Run: headless pygame with SDL's dummy video driver; simulated clock (each Clock.tick advances the game by its frame time, no real sleeping); random seed 0; keys injected as events and as key.get_pressed() state; no mouse input.
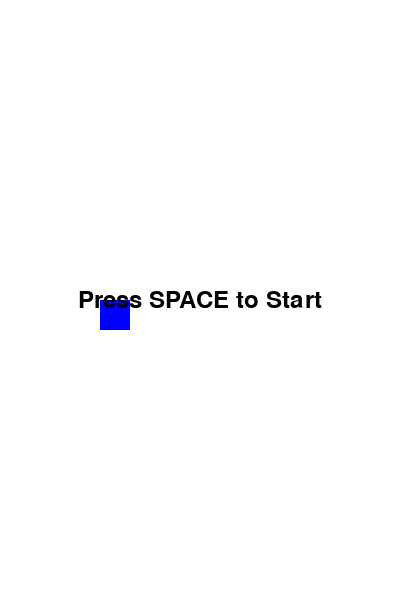
Frame 1 of 4 · flips 1–60 · no input
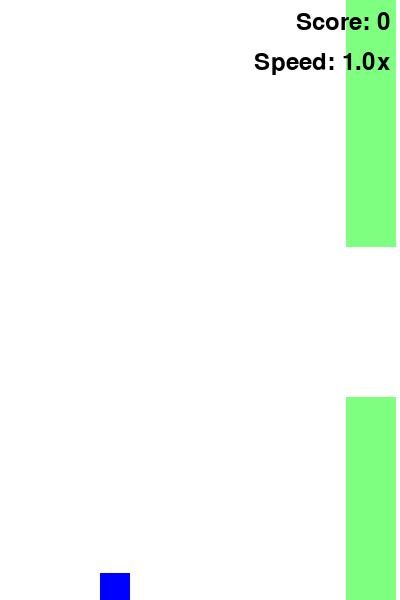
Frame 2 of 4 · flips 61–180 · tapped SPACE, RETURN · held RIGHT (→), D
Frame 3 of 4 · flips 181–300 · held DOWN (↓), S · screen unchanged from frame 2, image omitted
Frame 4 of 4 · flips 301–420 · held LEFT (←), A, UP (↑), W · screen unchanged from frame 3, image omitted

The pygame program that drew these frames:

import pygame
import sys
import random

# Initialize Pygame
pygame.init()

# Game constants
SCREEN_WIDTH = 400
SCREEN_HEIGHT = 600
FPS = 60
PIPE_SPAWN_INTERVAL = 1500  # milliseconds
FALL_SPEED = 3  # Speed at which bird falls through pipe
BASE_PIPE_SPEED = 3  # Initial pipe speed

# Colors
WHITE = (255, 255, 255)
BLACK = (0, 0, 0)
BLUE = (0, 0, 255)
GREEN = (0, 255, 0, 128)  # Semi-transparent green (alpha = 128)

# Set up the game window
screen = pygame.display.set_mode((SCREEN_WIDTH, SCREEN_HEIGHT))
pygame.display.set_caption("Flappy Bird")
clock = pygame.time.Clock()

# Game states
GAME_STATE_START = 0
GAME_STATE_PLAY = 1
GAME_STATE_SUCKING = 2
GAME_STATE_OVER = 3

class Bird:
    def __init__(self):
        self.reset()

    def update(self):
        self.velocity += self.gravity
        self.y += self.velocity

    def jump(self):
        self.velocity = self.jump_strength

    def draw(self):
        pygame.draw.rect(screen, BLUE, (self.x, self.y, self.width, self.height))

    def reset(self):
        self.x = 100
        self.y = SCREEN_HEIGHT // 2
        self.width = 30
        self.height = 30
        self.velocity = 0
        self.gravity = 0.5
        self.jump_strength = -8
        self.target_pipe = None
        self.is_falling_through = False

    def get_rect(self):
        return pygame.Rect(self.x, self.y, self.width, self.height)

    def update_sucking(self):
        if self.target_pipe:
            if not self.is_falling_through:
                # First phase: Move bird to the pipe's x position
                self.x = self.target_pipe.x + (self.target_pipe.width - self.width) // 2
                self.is_falling_through = True
                # Position bird at the top of the pipe gap
                self.y = self.target_pipe.top_height
            else:
                # Second phase: Bird falls through the pipe
                self.y += FALL_SPEED
                # Keep bird aligned with the pipe (which is now stationary)
                self.x = self.target_pipe.x + (self.target_pipe.width - self.width) // 2
            
            # Check if bird has fallen through the pipe
            if self.y > SCREEN_HEIGHT:
                return True
        return False

class Pipe:
    def __init__(self, speed):
        self.gap = 150
        self.width = 50
        self.x = SCREEN_WIDTH
        self.top_height = random.randint(50, SCREEN_HEIGHT - self.gap - 50)
        self.bottom_y = self.top_height + self.gap
        self.speed = speed
        self.is_moving = True
        self.scored = False  # Track if this pipe has been scored

    def update(self):
        if self.is_moving:
            self.x -= self.speed

    def draw(self):
        # Create a surface for the pipe with per-pixel alpha
        pipe_surface = pygame.Surface((self.width, SCREEN_HEIGHT), pygame.SRCALPHA)
        
        # Draw top pipe
        pygame.draw.rect(pipe_surface, GREEN, (0, 0, self.width, self.top_height))
        # Draw bottom pipe
        pygame.draw.rect(pipe_surface, GREEN, (0, self.bottom_y, self.width, SCREEN_HEIGHT - self.bottom_y))
        
        # Blit the pipe surface onto the screen
        screen.blit(pipe_surface, (self.x, 0))

    def get_top_rect(self):
        return pygame.Rect(self.x, 0, self.width, self.top_height)

    def get_bottom_rect(self):
        return pygame.Rect(self.x, self.bottom_y, self.width, SCREEN_HEIGHT - self.bottom_y)

def check_collision(bird, pipes):
    bird_rect = bird.get_rect()
    
    # Check collision with screen boundaries
    if bird.y <= 0 or bird.y + bird.height >= SCREEN_HEIGHT:
        return True
    
    # Check collision with pipes
    for pipe in pipes:
        if bird_rect.colliderect(pipe.get_top_rect()) or bird_rect.colliderect(pipe.get_bottom_rect()):
            bird.target_pipe = pipe
            # Stop all pipes when collision occurs
            for p in pipes:
                p.is_moving = False
            return True
    
    return False

def draw_score(score, speed_level):
    font = pygame.font.Font(None, 36)
    score_text = font.render(f"Score: {score}", True, BLACK)
    score_rect = score_text.get_rect(topright=(SCREEN_WIDTH - 10, 10))
    screen.blit(score_text, score_rect)
    
    # Draw speed level
    speed_text = font.render(f"Speed: {speed_level}x", True, BLACK)
    speed_rect = speed_text.get_rect(topright=(SCREEN_WIDTH - 10, 50))
    screen.blit(speed_text, speed_rect)

def calculate_pipe_speed(score):
    # Increase speed by 25% for every 10 points
    speed_level = 1 + (score // 10) * 0.25
    return BASE_PIPE_SPEED * speed_level, speed_level

# Initialize game objects
bird = Bird()
pipes = []
game_state = GAME_STATE_START
last_pipe_time = 0
score = 0
current_pipe_speed, speed_level = calculate_pipe_speed(score)

# Main game loop
while True:
    current_time = pygame.time.get_ticks()
    
    for event in pygame.event.get():
        if event.type == pygame.QUIT:
            pygame.quit()
            sys.exit()
        if event.type == pygame.KEYDOWN:
            if event.key == pygame.K_SPACE:
                if game_state == GAME_STATE_START:
                    game_state = GAME_STATE_PLAY
                    score = 0  # Reset score when starting new game
                    current_pipe_speed, speed_level = calculate_pipe_speed(score)
                elif game_state == GAME_STATE_OVER:
                    # Reset game
                    game_state = GAME_STATE_START
                    bird = Bird()  # Create a new bird instance
                    pipes = []
                bird.jump()

    # Clear screen
    screen.fill(WHITE)

    # Update and draw based on game state
    if game_state == GAME_STATE_PLAY:
        bird.update()
        bird.draw()

        # Spawn new pipes
        if current_time - last_pipe_time > PIPE_SPAWN_INTERVAL:
            pipes.append(Pipe(current_pipe_speed))
            last_pipe_time = current_time

        # Update and draw pipes
        for pipe in pipes[:]:
            pipe.update()
            pipe.draw()
            
            # Check if bird passed the pipe
            if not pipe.scored and pipe.x + pipe.width < bird.x:
                score += 1
                pipe.scored = True
                # Update pipe speed based on new score
                current_pipe_speed, speed_level = calculate_pipe_speed(score)
                # Update speed of all moving pipes
                for p in pipes:
                    if p.is_moving:
                        p.speed = current_pipe_speed
            
            # Remove pipes that are off screen
            if pipe.x + pipe.width < 0:
                pipes.remove(pipe)

        # Draw score and speed
        draw_score(score, speed_level)

        # Check for collisions
        if check_collision(bird, pipes):
            game_state = GAME_STATE_SUCKING

    elif game_state == GAME_STATE_SUCKING:
        # Update sucking animation
        if bird.update_sucking():
            game_state = GAME_STATE_OVER
        bird.draw()
        
        # Draw pipes (they won't move anymore)
        for pipe in pipes:
            pipe.draw()
        
        # Draw score and speed
        draw_score(score, speed_level)

    elif game_state == GAME_STATE_START:
        # Draw start screen
        bird.draw()
        font = pygame.font.Font(None, 36)
        text = font.render("Press SPACE to Start", True, BLACK)
        text_rect = text.get_rect(center=(SCREEN_WIDTH//2, SCREEN_HEIGHT//2))
        screen.blit(text, text_rect)

    elif game_state == GAME_STATE_OVER:
        # Draw game over screen
        font = pygame.font.Font(None, 36)
        text = font.render("Game Over! Press SPACE", True, BLACK)
        text_rect = text.get_rect(center=(SCREEN_WIDTH//2, SCREEN_HEIGHT//2))
        screen.blit(text, text_rect)
        
        # Draw final score and speed
        draw_score(score, speed_level)

    # Update display
    pygame.display.flip()
    clock.tick(FPS) 
